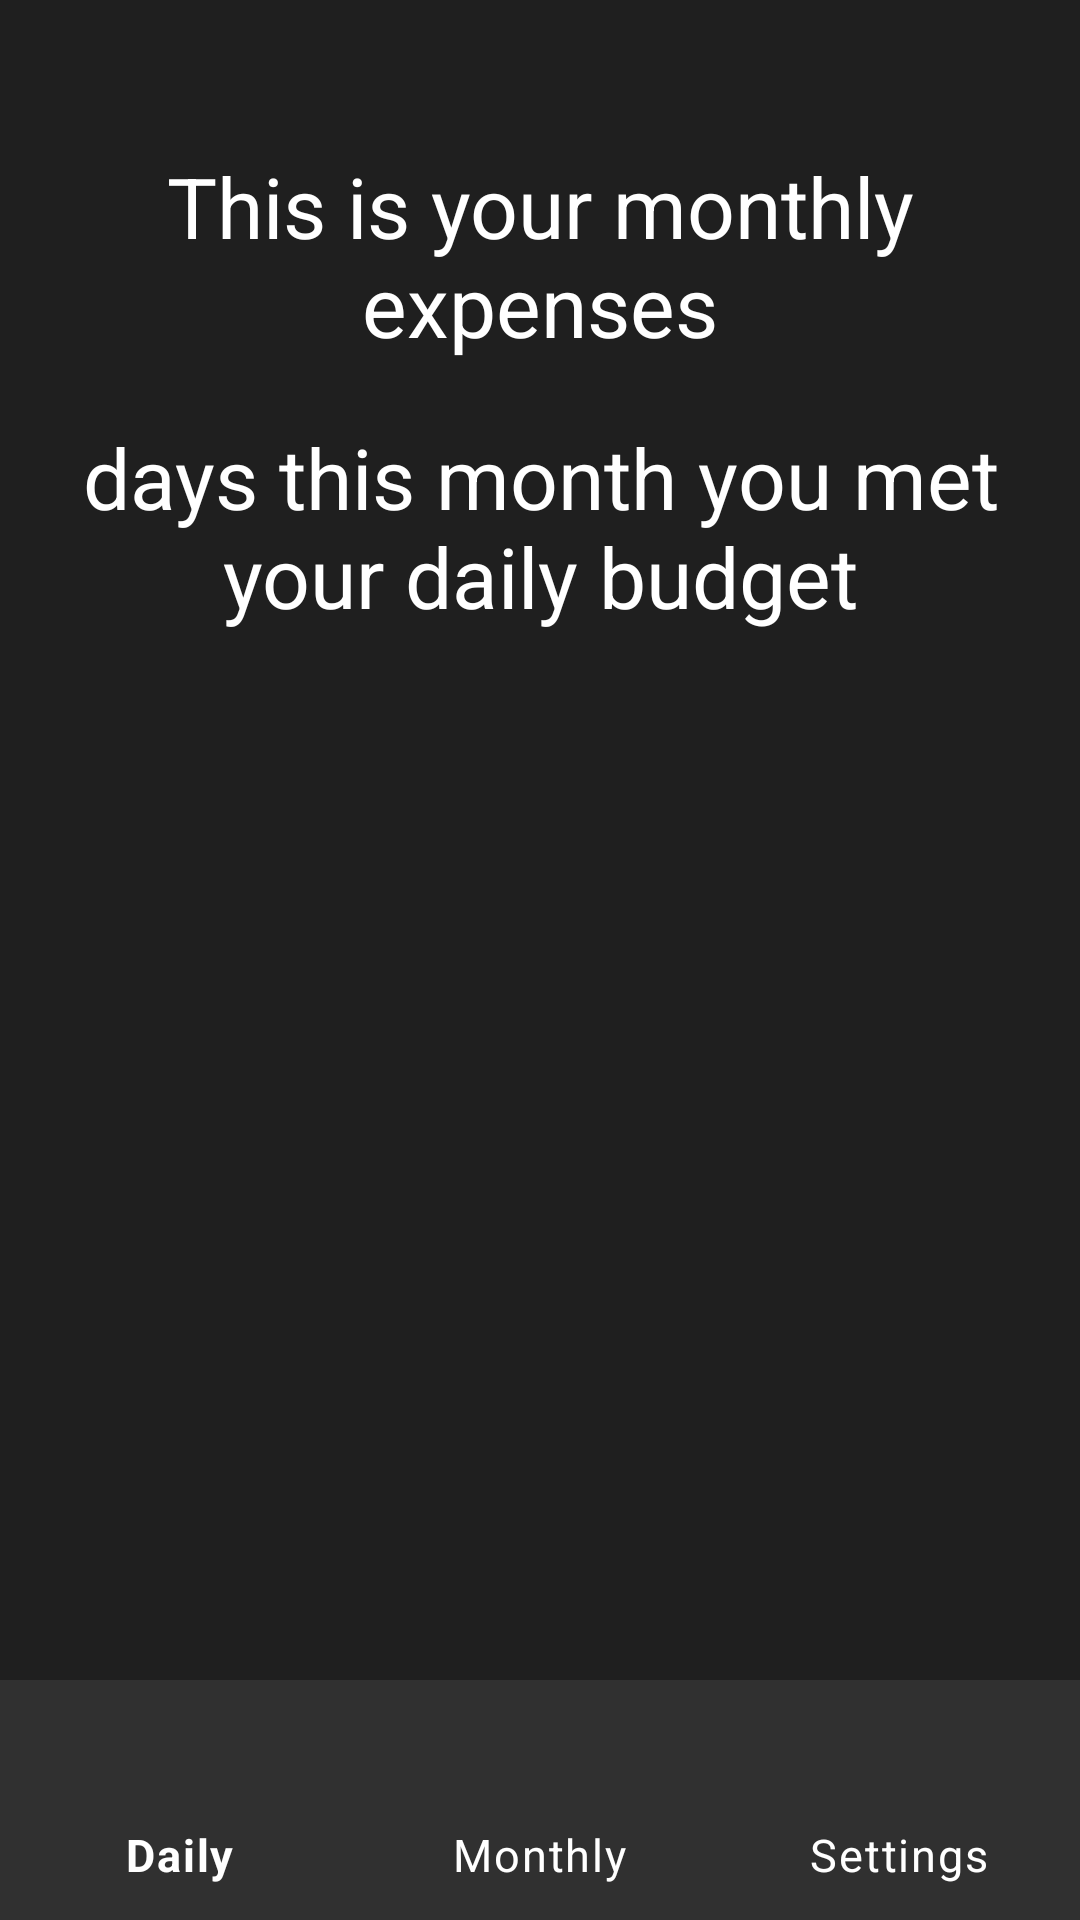

Here is an Android app screen rendered from its layout file. Give the layout XML and the strings, colors and styles it references.
<!-- AndroidManifest.xml: application theme Theme.Kursovaya2024 -->
<!-- res/layout/activity_monthly.xml -->
<?xml version="1.0" encoding="utf-8"?>
<androidx.constraintlayout.widget.ConstraintLayout xmlns:android="http://schemas.android.com/apk/res/android"
    xmlns:app="http://schemas.android.com/apk/res-auto"
    xmlns:tools="http://schemas.android.com/tools"
    android:id="@+id/main"
    android:layout_width="match_parent"
    android:layout_height="match_parent"
    tools:context=".MonthlyActivity"
    android:background="@color/background">

    <TextView
        android:id="@+id/monthly_top_TV"
        android:layout_width="wrap_content"
        android:layout_height="wrap_content"
        style="@style/default_text_white"
        android:textSize="28sp"
        android:text="@string/Monthly_top_text"
        android:gravity="center"
        android:layout_marginTop="50sp"
        app:layout_constraintTop_toTopOf="parent"
        app:layout_constraintStart_toStartOf="parent"
        app:layout_constraintEnd_toEndOf="parent"/>

    <TextView
        android:layout_width="wrap_content"
        android:layout_height="wrap_content"
        style="@style/default_text_white"
        android:textSize="28sp"
        android:text="@string/Monthly_mid_text"
        android:gravity="center"
        android:layout_marginTop="20sp"
        app:layout_constraintTop_toBottomOf="@id/monthly_top_TV"
        app:layout_constraintStart_toStartOf="parent"
        app:layout_constraintEnd_toEndOf="parent"
        android:id="@+id/monthly_mid_TV"/>

    <GridLayout
        android:id="@+id/monthly_button_gridLayout"
        android:layout_width="wrap_content"
        android:layout_height="300sp"
        android:layout_marginTop="30sp"
        app:layout_constraintTop_toBottomOf="@id/monthly_mid_TV"
        app:layout_constraintStart_toStartOf="parent"
        app:layout_constraintEnd_toEndOf="parent">



    </GridLayout>








    <include
        android:id="@+id/nav_bar_main"
        layout="@layout/nav_bar"
        app:layout_constraintBottom_toBottomOf="parent"
        android:layout_alignParentBottom="true"
        android:layout_width="match_parent"
        android:layout_height="wrap_content"/>

</androidx.constraintlayout.widget.ConstraintLayout>
<!-- res/layout/nav_bar.xml (included above) -->
<?xml version="1.0" encoding="utf-8"?>
<com.google.android.material.bottomnavigation.BottomNavigationView xmlns:android="http://schemas.android.com/apk/res/android"
    android:layout_width="match_parent"
    android:layout_height="wrap_content"
    xmlns:app="http://schemas.android.com/apk/res-auto"
    android:id="@+id/nav_bar"
    style="@style/default_text_white"
    android:background="@color/background_nav_bar"
    app:menu="@menu/nav_bar_menu"
    android:layout_gravity="bottom">

</com.google.android.material.bottomnavigation.BottomNavigationView>
<!-- resources referenced by this layout -->
<resources>
  <color name="background">#1f1f1f</color>
  <color name="background_nav_bar">#303030</color>
  <string name="Monthly_mid_text"> days this month you met your daily budget</string>
  <string name="Monthly_top_text">This is your monthly expenses</string>
  <style name="default_text_white">
          <item name="fontFamily">@font/sf_pro_text_bold</item>
          <item name="android:textColor">@color/white</item>
          <item name="android:layout_gravity">center</item>
      </style>
  <style name="Theme.Kursovaya2024" parent="Theme.MaterialComponents.DayNight.NoActionBar">
          
          <item name="colorPrimary">@color/background</item>
          <item name="colorPrimaryVariant">@color/background</item>
          <item name="colorOnPrimary">@color/background</item>
          
          <item name="colorSecondary">@color/subpanel_green</item>
          <item name="colorSecondaryVariant">@color/subpanel_green</item>
          <item name="colorOnSecondary">@color/subpanel_green</item>
          
          <item name="android:statusBarColor">?attr/colorPrimaryVariant</item>
          
      </style>
  <color name="white">#FFFFFFFF</color>
  <color name="subpanel_green">#41EA35</color>
</resources>
